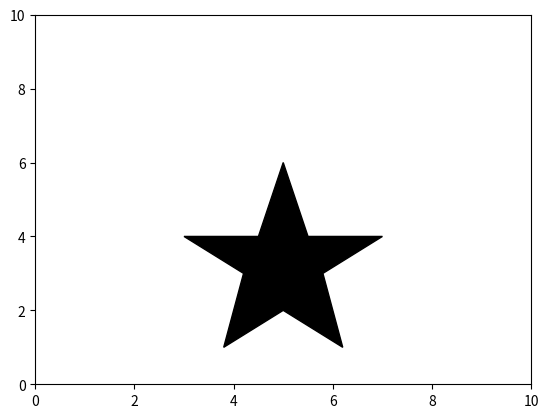

This chart was generated by the following Python code:
import matplotlib.pyplot as plt
from matplotlib.animation import FuncAnimation
import numpy as np

# Configurações iniciais
fig, ax = plt.subplots()
ax.set_xlim(0, 10)  # Defina os limites do eixo x
ax.set_ylim(0, 10)  # Defina os limites do eixo y

# Crie uma estrela inicial
pontos_estrela = np.array([[5, 6], [5.5, 4], [7, 4], [5.8, 3], [6.2, 1],
                        [5, 2], [3.8, 1], [4.2, 3], [3, 4], [4.5, 4]])
estrela = plt.Polygon(pontos_estrela, closed=True, color='black')
ax.add_patch(estrela)

def update(frame):
    # Gire a estrela
    angulo = frame * 0.1
    rotacao_matrix = np.array([[np.cos(angulo), -np.sin(angulo)],
                                [np.sin(angulo), np.cos(angulo)]])
    pontos_estrela_girado = np.dot(pontos_estrela - [5, 5], rotacao_matrix) + [5, 5]
    estrela.set_xy(pontos_estrela_girado)
    return estrela,

# Crie a animação
ani = FuncAnimation(fig, update, frames=range(100), repeat=True)

# Exiba a animação
plt.show()
